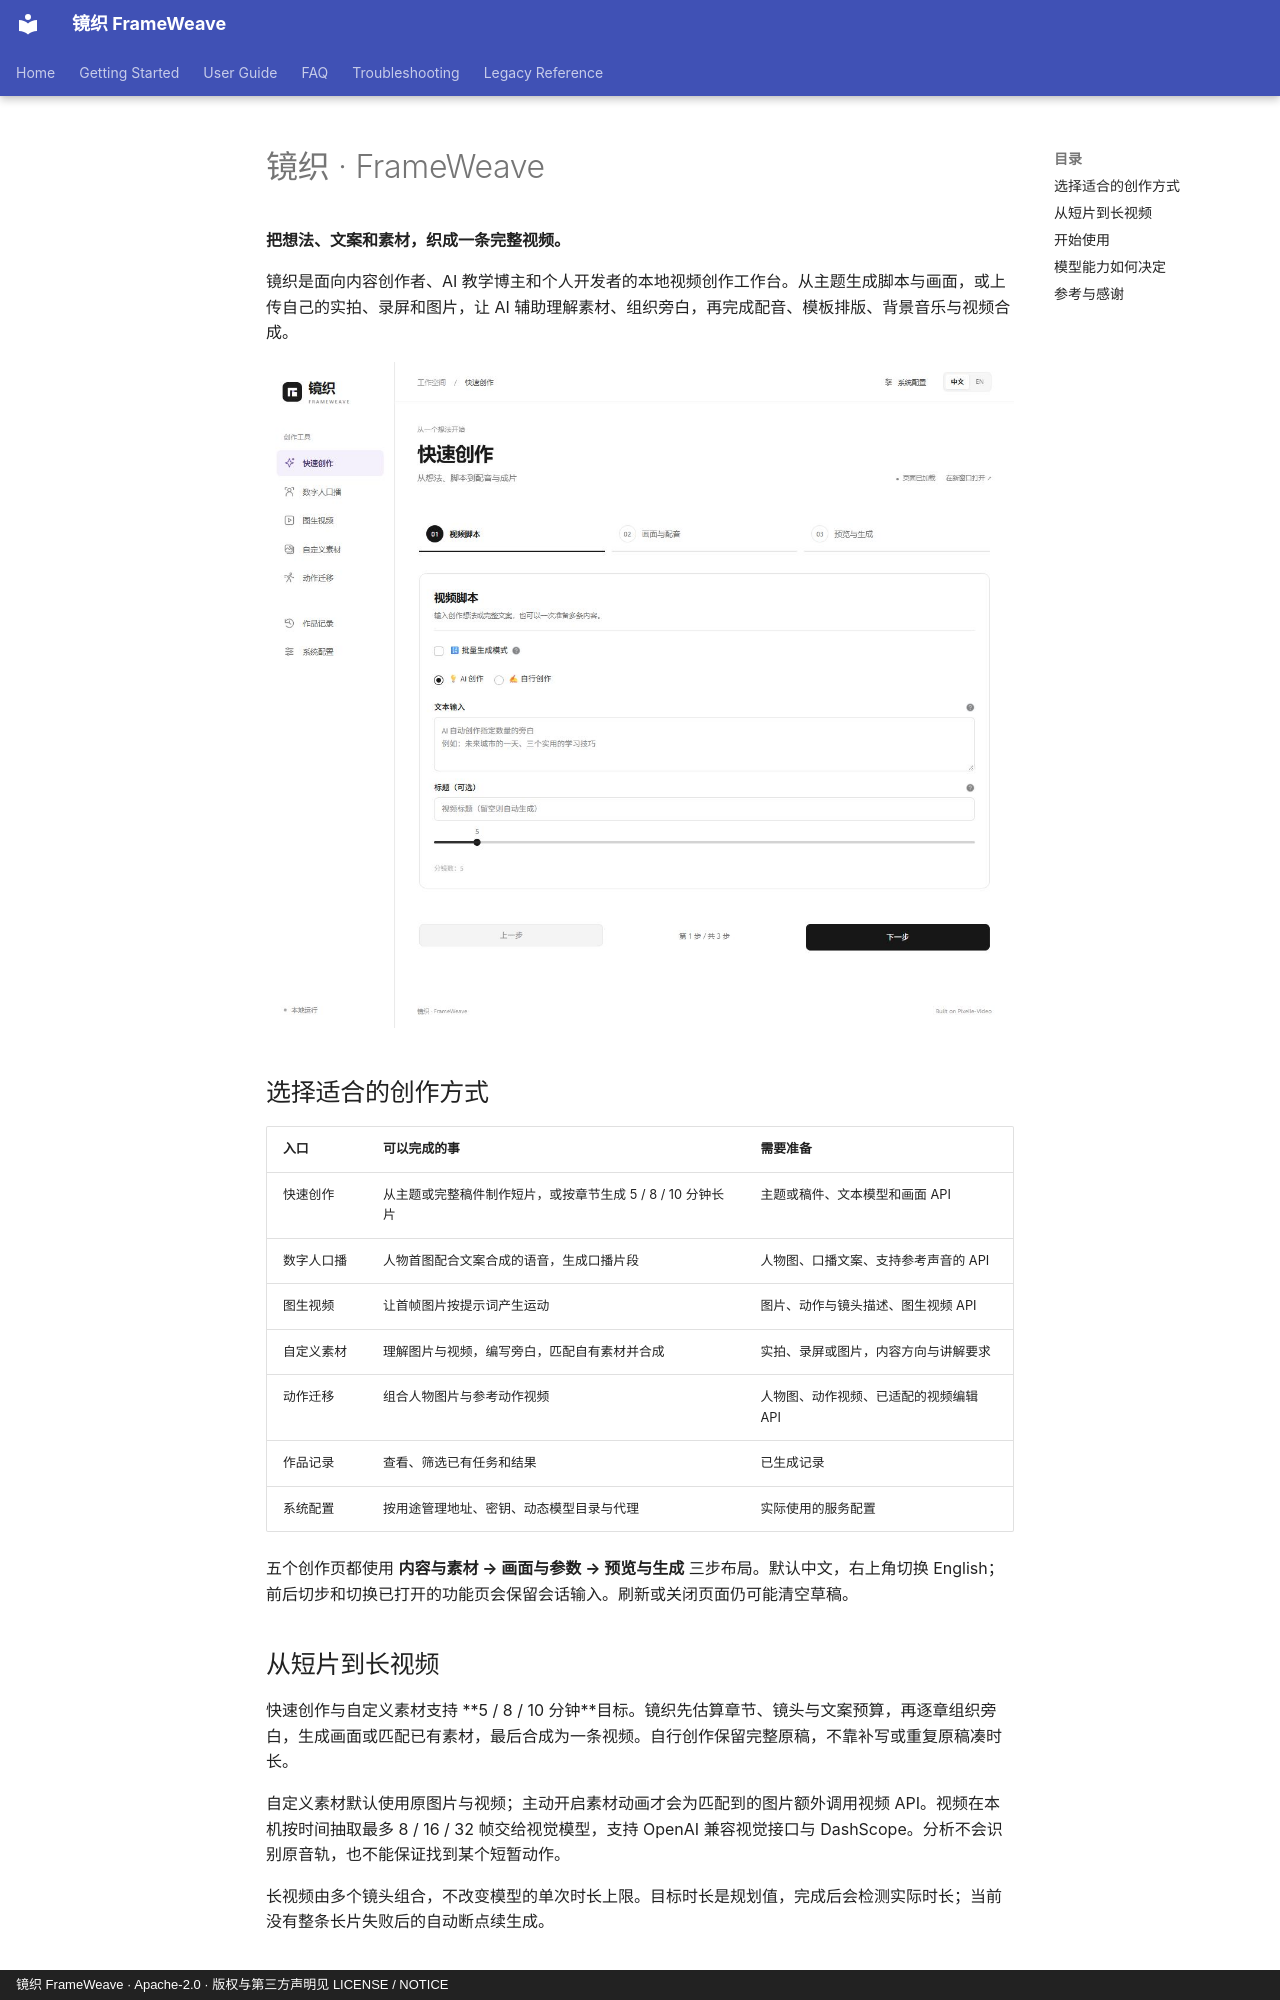

repository: WXJJ0520/FrameWeave · page: zh/index.html · generator: mkdocs · copyright: 镜织 FrameWeave · Apache-2.0 · 版权与第三方声明见 LICENSE / NOTICE

# 镜织 · FrameWeave

<!-- 文档首页以当前产品能力为准；历史工作流资料放在独立参考分组。 -->

**把想法、文案和素材，织成一条完整视频。**

镜织是面向内容创作者、AI 教学博主和个人开发者的本地视频创作工作台。从主题生成脚本与画面，或上传自己的实拍、录屏和图片，让 AI 辅助理解素材、组织旁白，再完成配音、模板排版、背景音乐与视频合成。

![镜织纯白工作台与三步创作流程](../assets/frameweave-creation-steps.jpg)

## 选择适合的创作方式

| 入口 | 可以完成的事 | 需要准备 |
| --- | --- | --- |
| 快速创作 | 从主题或完整稿件制作短片，或按章节生成 5 / 8 / 10 分钟长片 | 主题或稿件、文本模型和画面 API |
| 数字人口播 | 人物首图配合文案合成的语音，生成口播片段 | 人物图、口播文案、支持参考声音的 API |
| 图生视频 | 让首帧图片按提示词产生运动 | 图片、动作与镜头描述、图生视频 API |
| 自定义素材 | 理解图片与视频，编写旁白，匹配自有素材并合成 | 实拍、录屏或图片，内容方向与讲解要求 |
| 动作迁移 | 组合人物图片与参考动作视频 | 人物图、动作视频、已适配的视频编辑 API |
| 作品记录 | 查看、筛选已有任务和结果 | 已生成记录 |
| 系统配置 | 按用途管理地址、密钥、动态模型目录与代理 | 实际使用的服务配置 |

五个创作页都使用 **内容与素材 → 画面与参数 → 预览与生成** 三步布局。默认中文，右上角切换 English；前后切步和切换已打开的功能页会保留会话输入。刷新或关闭页面仍可能清空草稿。

## 从短片到长视频

快速创作与自定义素材支持 **5 / 8 / 10 分钟**目标。镜织先估算章节、镜头与文案预算，再逐章组织旁白，生成画面或匹配已有素材，最后合成为一条视频。自行创作保留完整原稿，不靠补写或重复原稿凑时长。

自定义素材默认使用原图片与视频；主动开启素材动画才会为匹配到的图片额外调用视频 API。视频在本机按时间抽取最多 8 / 16 / 32 帧交给视觉模型，支持 OpenAI 兼容视觉接口与 DashScope。分析不会识别原音轨，也不能保证找到某个短暂动作。

长视频由多个镜头组合，不改变模型的单次时长上限。目标时长是规划值，完成后会检测实际时长；当前没有整条长片失败后的自动断点续生成。
